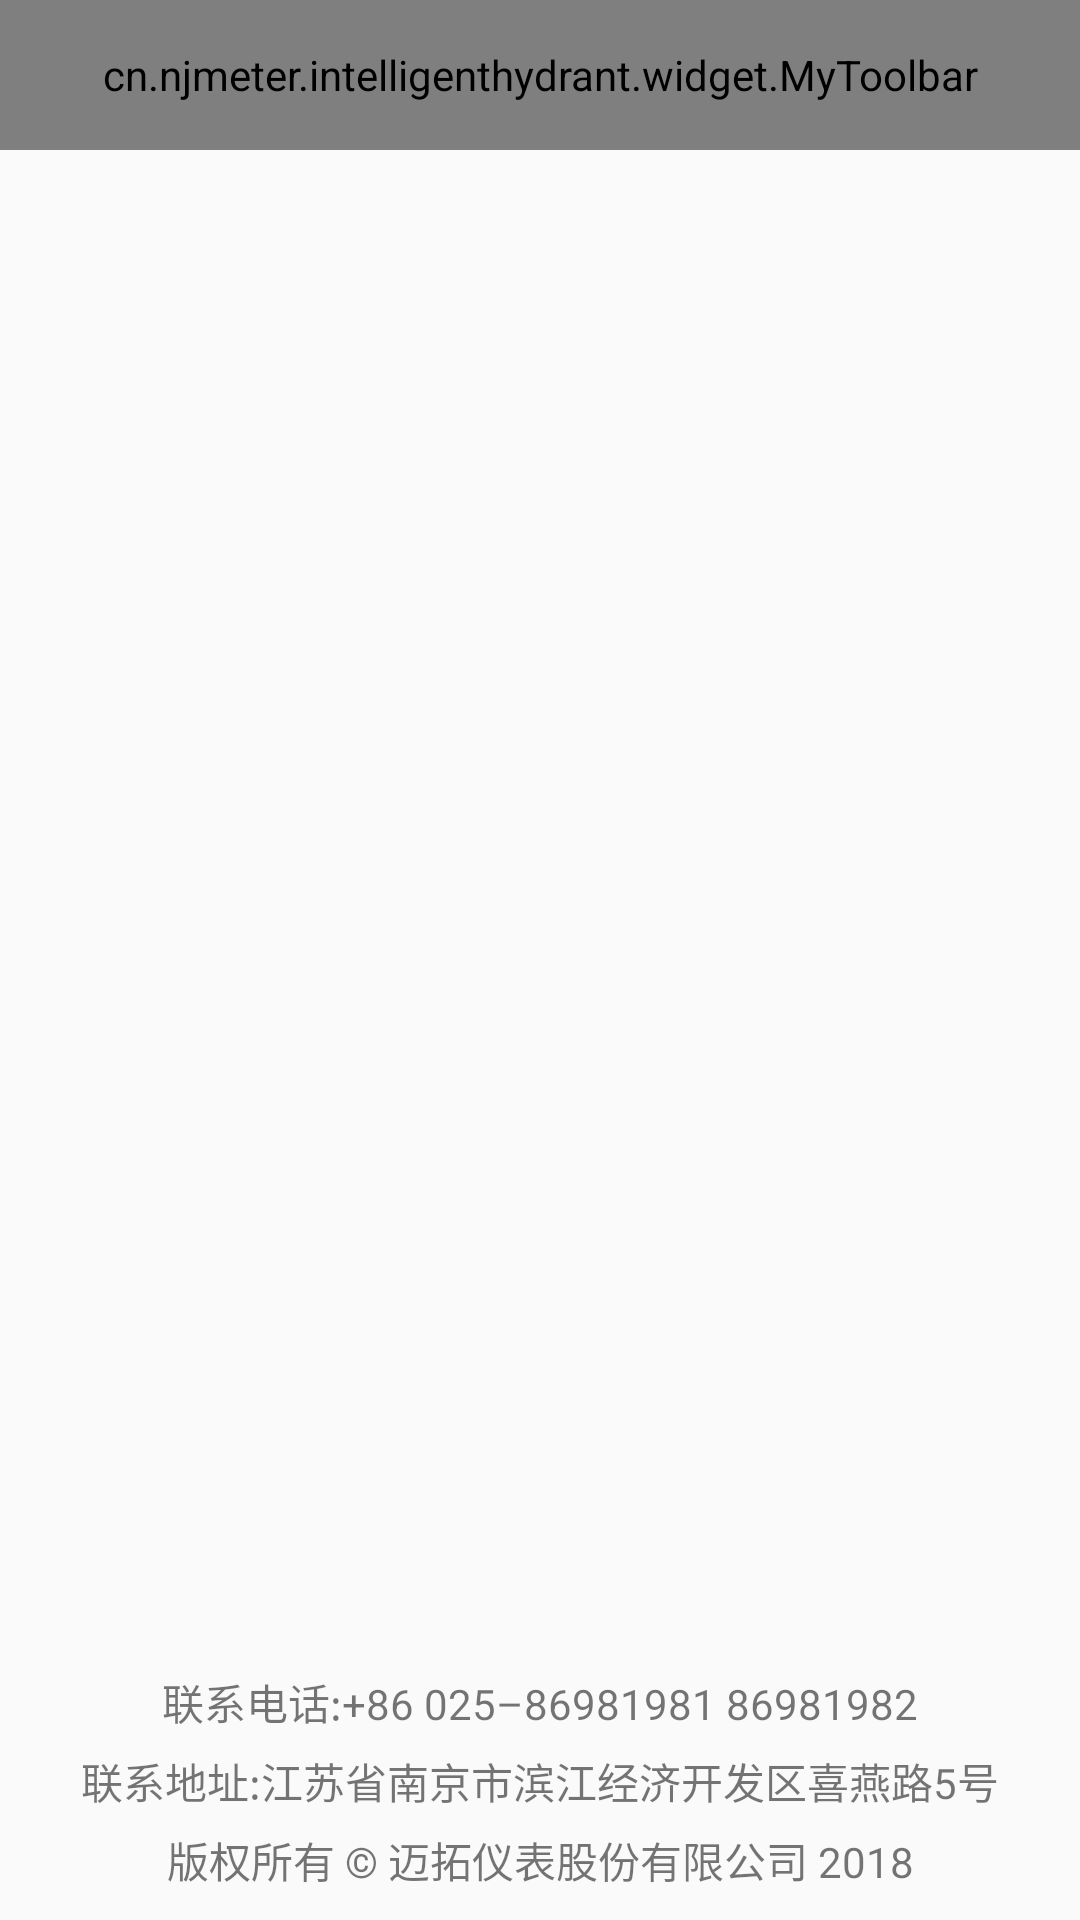

Layout XML and referenced resources for this Android screen:
<!-- AndroidManifest.xml: application theme AppTheme -->
<!-- res/layout/activity_contact_us.xml -->
<?xml version="1.0" encoding="utf-8"?>
<LinearLayout xmlns:android="http://schemas.android.com/apk/res/android"
    xmlns:app="http://schemas.android.com/apk/res-auto"
    android:id="@+id/ll_root"
    android:layout_width="match_parent"
    android:layout_height="match_parent"
    android:orientation="vertical">

    <cn.njmeter.intelligenthydrant.widget.MyToolbar
        android:id="@+id/toolbar"
        android:layout_width="match_parent"
        android:layout_height="@dimen/dp_50"
        app:titleText="@string/app_name" />

    <android.support.v7.widget.RecyclerView
        android:id="@+id/rv_contacts"
        android:layout_width="match_parent"
        android:layout_height="wrap_content"
        android:overScrollMode="never" />

    <RelativeLayout
        android:layout_width="match_parent"
        android:layout_height="match_parent"
        android:gravity="bottom">

        <TextView
            android:layout_width="match_parent"
            android:layout_height="wrap_content"
            android:layout_marginBottom="@dimen/dp_10"
            android:gravity="center"
            android:lineSpacingMultiplier="1.3"
            android:text="@string/contact" />

    </RelativeLayout>

</LinearLayout>
<!-- resources referenced by this layout -->
<resources>
  <dimen name="dp_10">10dp</dimen>
  <dimen name="dp_50">50dp</dimen>
  <string name="app_name">智能消火栓</string>
  <string name="contact">联系电话:+86 025–86981981 86981982\n联系地址:江苏省南京市滨江经济开发区喜燕路5号\n版权所有 © 迈拓仪表股份有限公司 2018</string>
  <style name="AppTheme" parent="Theme.AppCompat.Light.DarkActionBar">
          <item name="android:textAllCaps">false</item>
          <item name="android:windowActionBar">false</item>
          <item name="windowActionBar">false</item>
          <item name="android:windowAnimationStyle">@style/AnimationActivity</item>
          <item name="windowNoTitle">true</item>
          <item name="colorPrimary">@color/colorPrimary</item>
          <item name="colorPrimaryDark">@color/colorPrimaryDark</item>
          <item name="colorAccent">@color/colorAccent</item>
      </style>
  <style name="AnimationActivity" parent="@android:style/Animation.Activity">
          <item name="android:activityOpenEnterAnimation">@anim/right_in</item>
          // 新的activity创建进入效果
          <item name="android:activityOpenExitAnimation">@anim/left_out</item>
          // activity还没有finish()下退出效果
          <item name="android:activityCloseEnterAnimation">@anim/left_in</item>
          // 上一个activity返回进入效果
          <item name="android:activityCloseExitAnimation">@anim/right_out</item>
          // activity.finish()之后退出效果
      </style>
  <color name="colorPrimary">#262930</color>
  <color name="colorPrimaryDark">#262930</color>
  <color name="colorAccent">#60CED8</color>
</resources>
